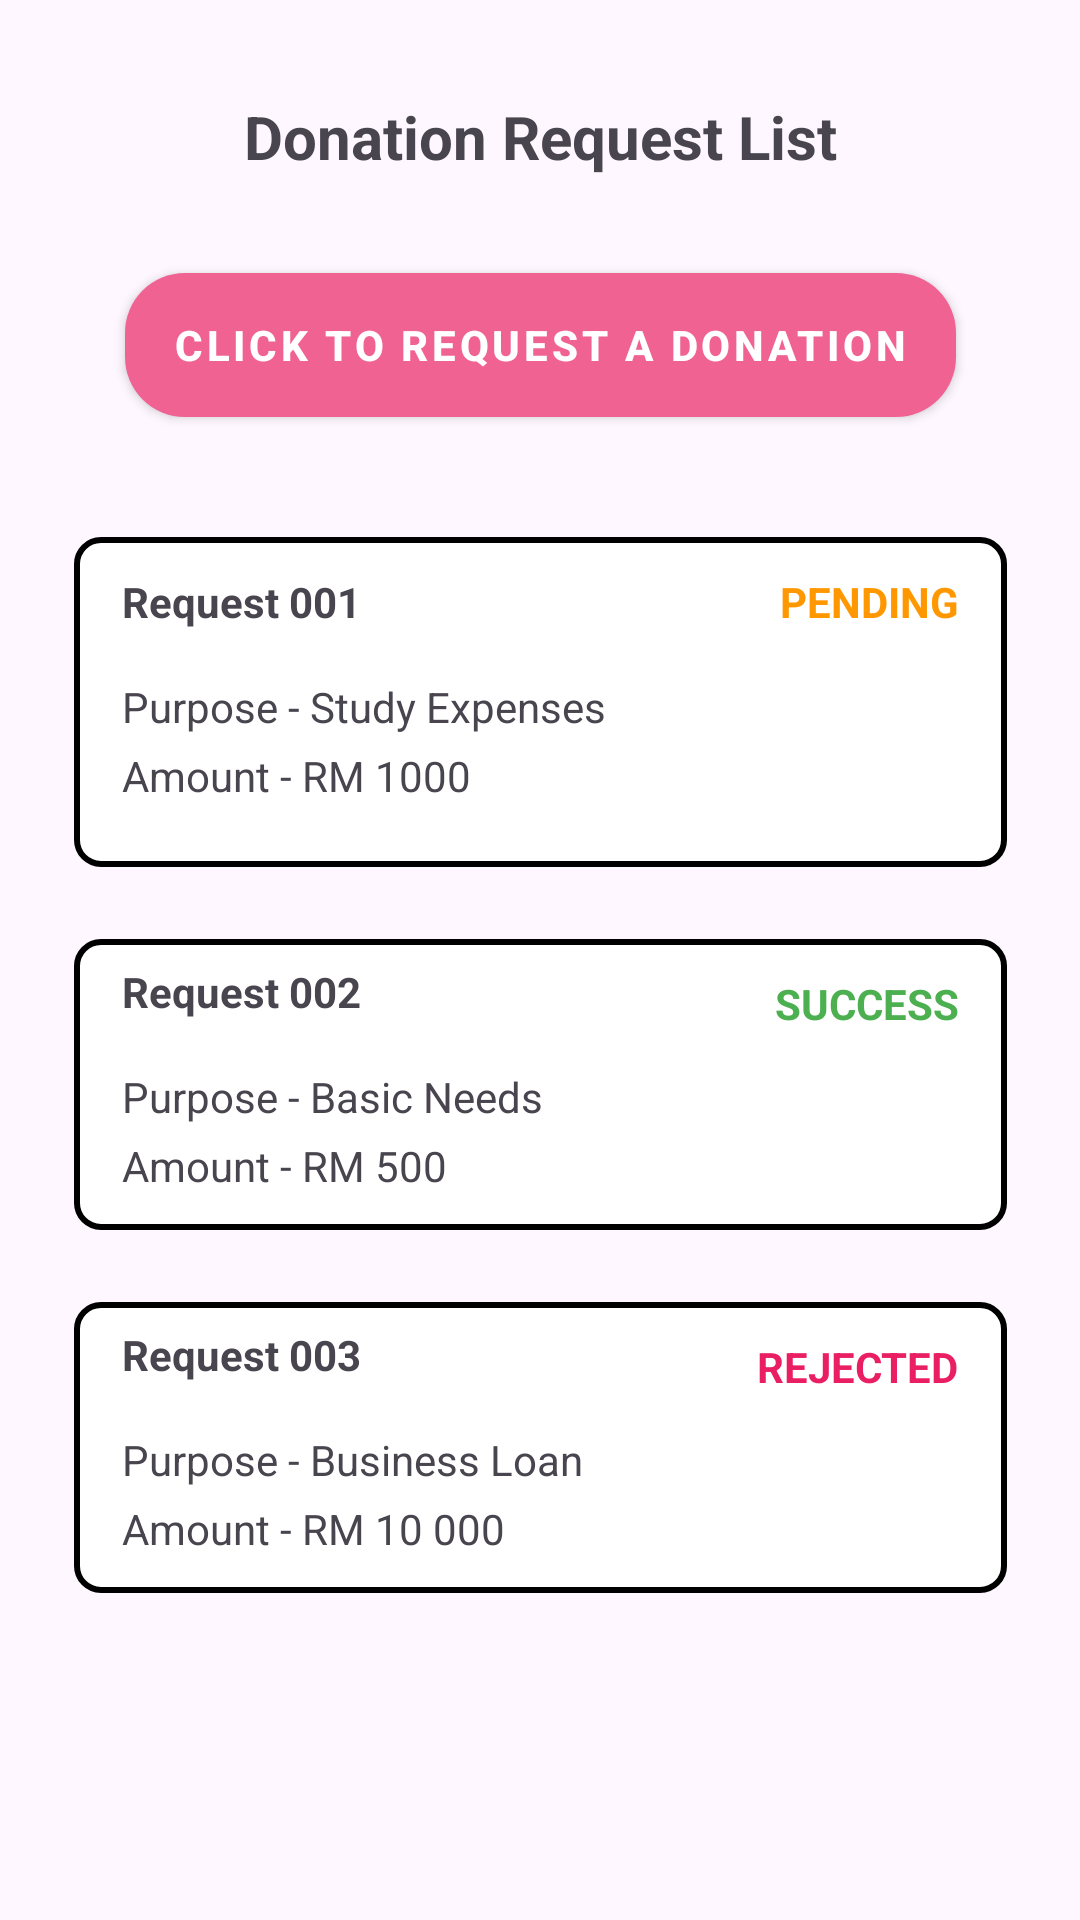

This screen was rendered from an Android layout file. Write that file and the resources it references.
<!-- AndroidManifest.xml: application theme Theme.Dermanation -->
<!-- res/layout/donation_request.xml -->
<?xml version="1.0" encoding="utf-8"?>
<androidx.constraintlayout.widget.ConstraintLayout xmlns:android="http://schemas.android.com/apk/res/android"
    xmlns:app="http://schemas.android.com/apk/res-auto"
    xmlns:tools="http://schemas.android.com/tools"
    android:layout_width="match_parent"
    android:layout_height="match_parent">

    <TextView
        android:id="@+id/textView47"
        android:layout_width="wrap_content"
        android:layout_height="wrap_content"
        android:layout_marginTop="32dp"
        android:text="Donation Request List"
        android:textStyle="bold"
        android:textSize="20sp"
        app:layout_constraintEnd_toEndOf="parent"
        app:layout_constraintStart_toStartOf="parent"
        app:layout_constraintTop_toTopOf="parent" />

    <TextView
        android:id="@+id/bravo"
        android:layout_width="311dp"
        android:layout_height="97dp"
        android:layout_marginTop="24dp"
        android:background="@drawable/edit_text_border"
        app:layout_constraintEnd_toEndOf="@+id/alpha"
        app:layout_constraintStart_toStartOf="@+id/alpha"
        app:layout_constraintTop_toBottomOf="@+id/alpha" />

    <TextView
        android:id="@+id/alpha"
        android:layout_width="311dp"
        android:layout_height="97dp"
        android:layout_marginTop="24dp"
        android:background="@drawable/edit_text_border"
        app:layout_constraintEnd_toEndOf="@+id/textView57"
        app:layout_constraintStart_toStartOf="@+id/textView57"
        app:layout_constraintTop_toBottomOf="@+id/textView57" />

    <TextView
        android:id="@+id/textView57"
        android:layout_width="311dp"
        android:layout_height="110dp"
        android:layout_marginTop="40dp"
        android:background="@drawable/edit_text_border"
        app:layout_constraintEnd_toEndOf="parent"
        app:layout_constraintStart_toStartOf="parent"
        app:layout_constraintTop_toBottomOf="@+id/button4" />

    <Button
        android:id="@+id/button4"
        style="@style/CustomButtonStyle"
        android:layout_width="wrap_content"
        android:layout_height="wrap_content"
        android:layout_marginTop="32dp"
        android:text="Click to request a donation"
        android:textStyle="bold"
        app:layout_constraintEnd_toEndOf="@+id/textView47"
        app:layout_constraintStart_toStartOf="@+id/textView47"
        app:layout_constraintTop_toBottomOf="@+id/textView47" />

    <TextView
        android:id="@+id/textView48"
        android:layout_width="wrap_content"
        android:layout_height="wrap_content"
        android:layout_marginStart="16dp"
        android:layout_marginTop="12dp"
        android:text="Request 001"
        android:textStyle="bold"
        app:layout_constraintStart_toStartOf="@+id/textView57"
        app:layout_constraintTop_toTopOf="@+id/textView57" />

    <TextView
        android:id="@+id/textView49"
        android:layout_width="wrap_content"
        android:layout_height="wrap_content"
        android:layout_marginTop="16dp"
        android:text="Purpose - Study Expenses"
        app:layout_constraintStart_toStartOf="@+id/textView48"
        app:layout_constraintTop_toBottomOf="@+id/textView48" />

    <TextView
        android:id="@+id/textView50"
        android:layout_width="wrap_content"
        android:layout_height="wrap_content"
        android:layout_marginTop="4dp"
        android:text="Amount - RM 1000"
        app:layout_constraintStart_toStartOf="@+id/textView49"
        app:layout_constraintTop_toBottomOf="@+id/textView49" />

    <TextView
        android:id="@+id/textView51"
        android:layout_width="wrap_content"
        android:layout_height="wrap_content"
        android:layout_marginTop="8dp"
        android:text="Request 002"
        android:textStyle="bold"
        app:layout_constraintStart_toStartOf="@+id/textView50"
        app:layout_constraintTop_toTopOf="@+id/alpha" />

    <TextView
        android:id="@+id/textView52"
        android:layout_width="wrap_content"
        android:layout_height="wrap_content"
        android:layout_marginTop="16dp"
        android:text="Purpose - Basic Needs"
        app:layout_constraintStart_toStartOf="@+id/textView51"
        app:layout_constraintTop_toBottomOf="@+id/textView51" />

    <TextView
        android:id="@+id/textView53"
        android:layout_width="wrap_content"
        android:layout_height="wrap_content"
        android:layout_marginTop="4dp"
        android:text="Amount - RM 500"
        app:layout_constraintStart_toStartOf="@+id/textView52"
        app:layout_constraintTop_toBottomOf="@+id/textView52" />

    <TextView
        android:id="@+id/textView54"
        android:layout_width="wrap_content"
        android:layout_height="wrap_content"
        android:layout_marginTop="8dp"
        android:text="Request 003"
        android:textStyle="bold"
        app:layout_constraintStart_toStartOf="@+id/textView53"
        app:layout_constraintTop_toTopOf="@+id/bravo" />

    <TextView
        android:id="@+id/textView55"
        android:layout_width="wrap_content"
        android:layout_height="wrap_content"
        android:layout_marginTop="16dp"
        android:text="Purpose - Business Loan"
        app:layout_constraintStart_toStartOf="@+id/textView54"
        app:layout_constraintTop_toBottomOf="@+id/textView54" />

    <TextView
        android:id="@+id/textView56"
        android:layout_width="wrap_content"
        android:layout_height="wrap_content"
        android:layout_marginTop="4dp"
        android:text="Amount - RM 10 000"
        app:layout_constraintStart_toStartOf="@+id/textView55"
        app:layout_constraintTop_toBottomOf="@+id/textView55" />

    <TextView
        android:id="@+id/textView58"
        android:layout_width="wrap_content"
        android:layout_height="wrap_content"
        android:layout_marginTop="12dp"
        android:layout_marginEnd="16dp"
        android:text="PENDING"
        android:textColor="#FF9800"
        android:textStyle="bold"
        app:layout_constraintEnd_toEndOf="@+id/textView57"
        app:layout_constraintTop_toTopOf="@+id/textView57" />

    <TextView
        android:id="@+id/textView59"
        android:layout_width="wrap_content"
        android:layout_height="wrap_content"
        android:layout_marginTop="12dp"
        android:layout_marginEnd="16dp"
        android:text="SUCCESS"
        android:textColor="#4CAF50"
        android:textStyle="bold"
        app:layout_constraintEnd_toEndOf="@+id/alpha"
        app:layout_constraintTop_toTopOf="@+id/alpha" />

    <TextView
        android:id="@+id/textView60"
        android:layout_width="wrap_content"
        android:layout_height="wrap_content"
        android:layout_marginTop="12dp"
        android:layout_marginEnd="16dp"
        android:text="REJECTED"
        android:textColor="#E91E63"
        android:textStyle="bold"
        app:layout_constraintEnd_toEndOf="@+id/bravo"
        app:layout_constraintTop_toTopOf="@+id/bravo" />

</androidx.constraintlayout.widget.ConstraintLayout>
<!-- resources referenced by this layout -->
<resources>
  <!-- drawable edit_text_border (drawable) -->
  <?xml version="1.0" encoding="utf-8"?>
      <shape xmlns:android="http://schemas.android.com/apk/res/android">
          <solid android:color="#FFFFFF" /> 
          <stroke
              android:width="2dp"
              android:color="#000000" /> 
          <corners android:radius="8dp" /> 
          <padding
              android:left="5dp"
              android:top="5dp"
              android:right="5dp"
              android:bottom="5dp" /> 
      </shape>
  <style name="CustomButtonStyle" parent="Widget.MaterialComponents.Button">
          <item name="backgroundTint">#F06292</item>
          <item name="android:background">@drawable/button_rounded</item>
      </style>
  <style name="Theme.Dermanation" parent="Base.Theme.Dermanation" />
  <!-- drawable button_rounded (drawable) -->
  <?xml version="1.0" encoding="utf-8"?>
  <shape xmlns:android="http://schemas.android.com/apk/res/android">
      <solid android:color="#FF4081" /> 
      <corners android:radius="20dp" /> 
  </shape>
  <style name="Base.Theme.Dermanation" parent="Theme.Material3.DayNight.NoActionBar">
          
          
      </style>
</resources>
